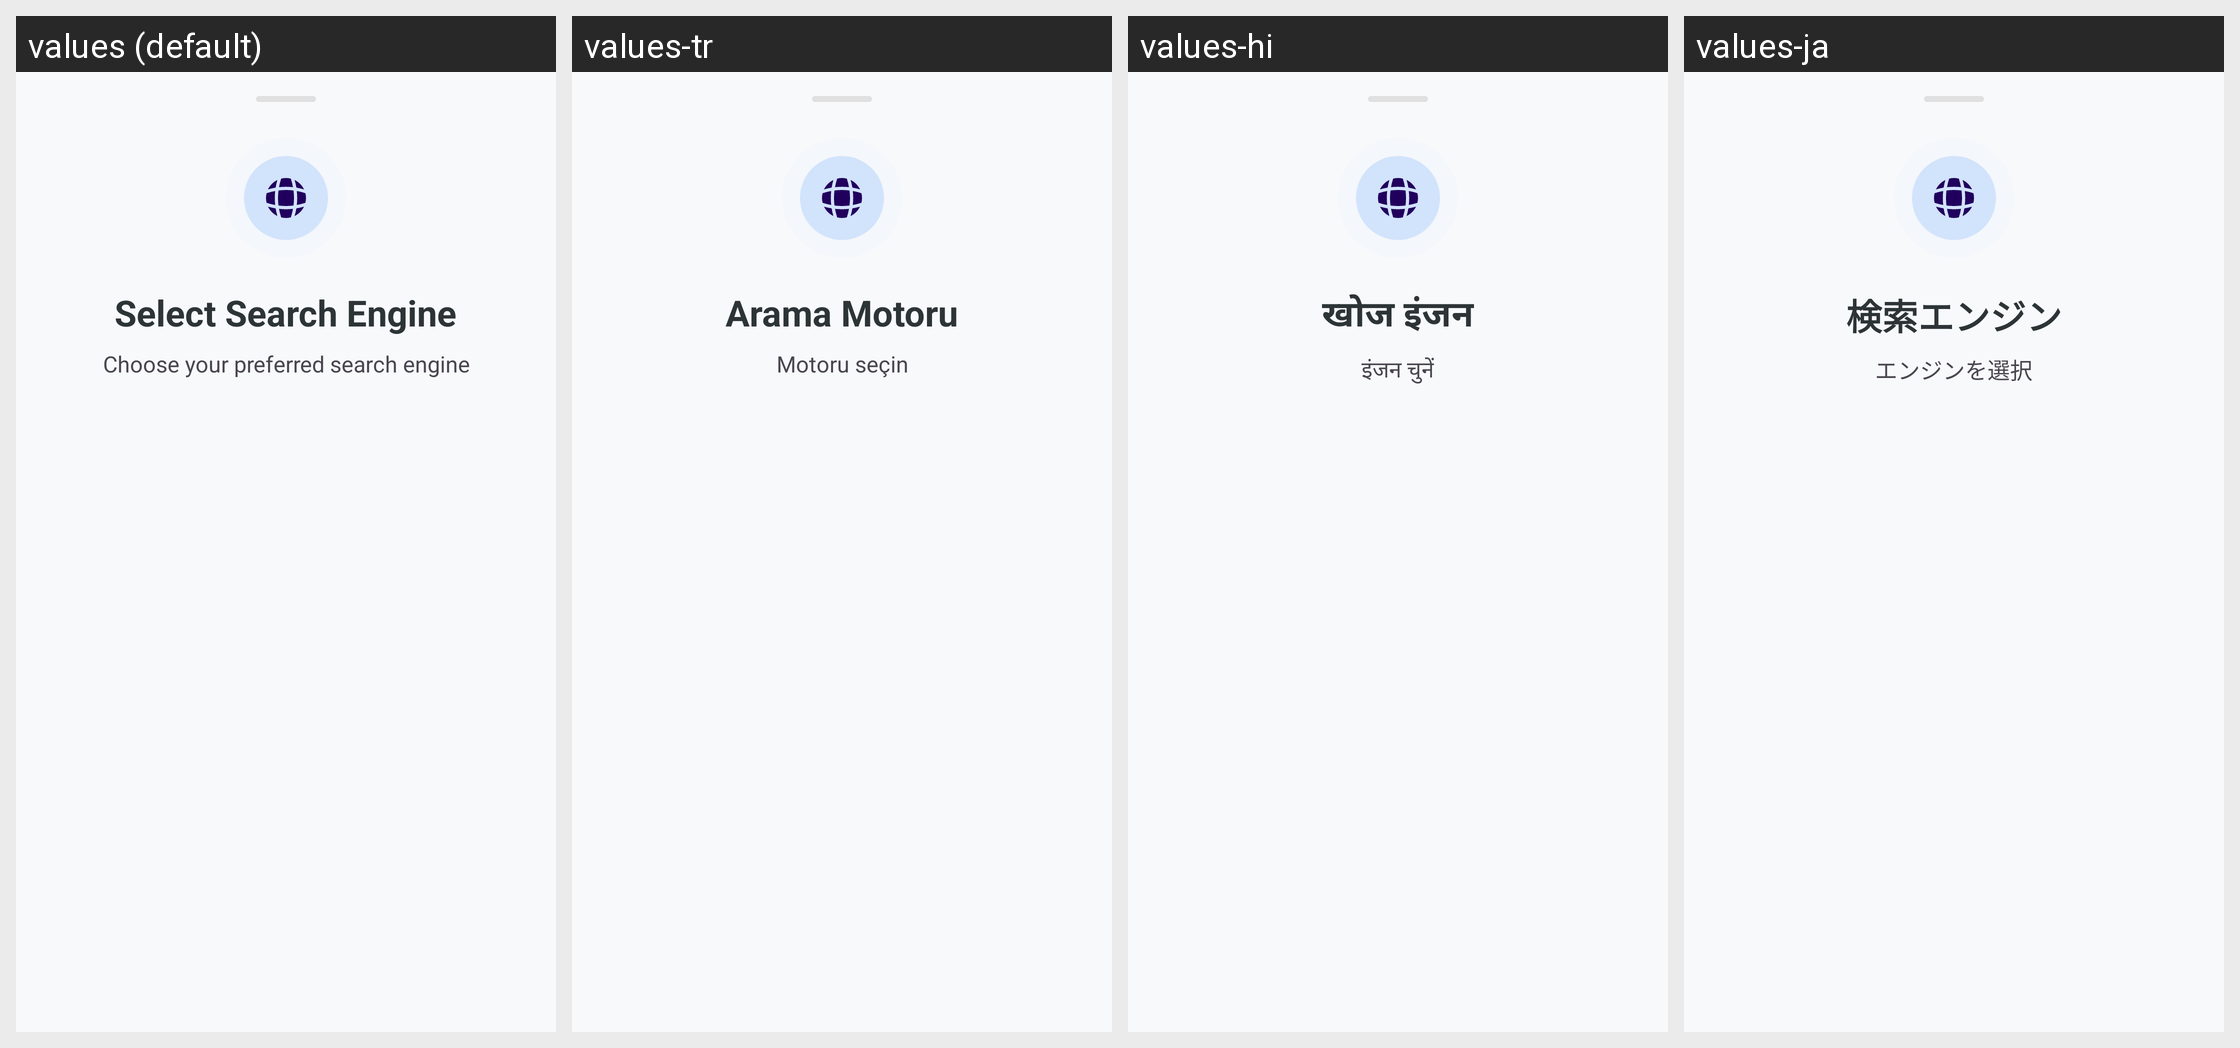

This grid shows one Android layout under several languages. Give, for every string resource on the screen, its name, the default text and each shown locale's text.
Android screen res/layout/bottom_sheet_search_engine.xml rendered under 4 locales, left to right: values (default), values-tr, values-hi, values-ja. Device: Nexus 5 (rendered at 1080×1920; each locale shown at half size, 540×960, under a caption strip naming it); theme Theme.KGPT.
Other locales in the repository, not shown: values-ar, values-bn, values-de, values-es, values-fr, values-id, values-it, values-ko, values-nl, values-pl, values-pt, values-ru, values-sw, values-th, values-ur, values-vi, values-zh.
Strings drawn on this screen, with the default value and each locale's value (text and hints the layout hard-codes, and strings that could not be matched under every locale, appear in the picture but are not listed):

select_search_engine_title
  values: Select Search Engine
  values-tr: Arama Motoru
  values-hi: खोज इंजन
  values-ja: 検索エンジン

select_search_engine_desc
  values: Choose your preferred search engine
  values-tr: Motoru seçin
  values-hi: इंजन चुनें
  values-ja: エンジンを選択
